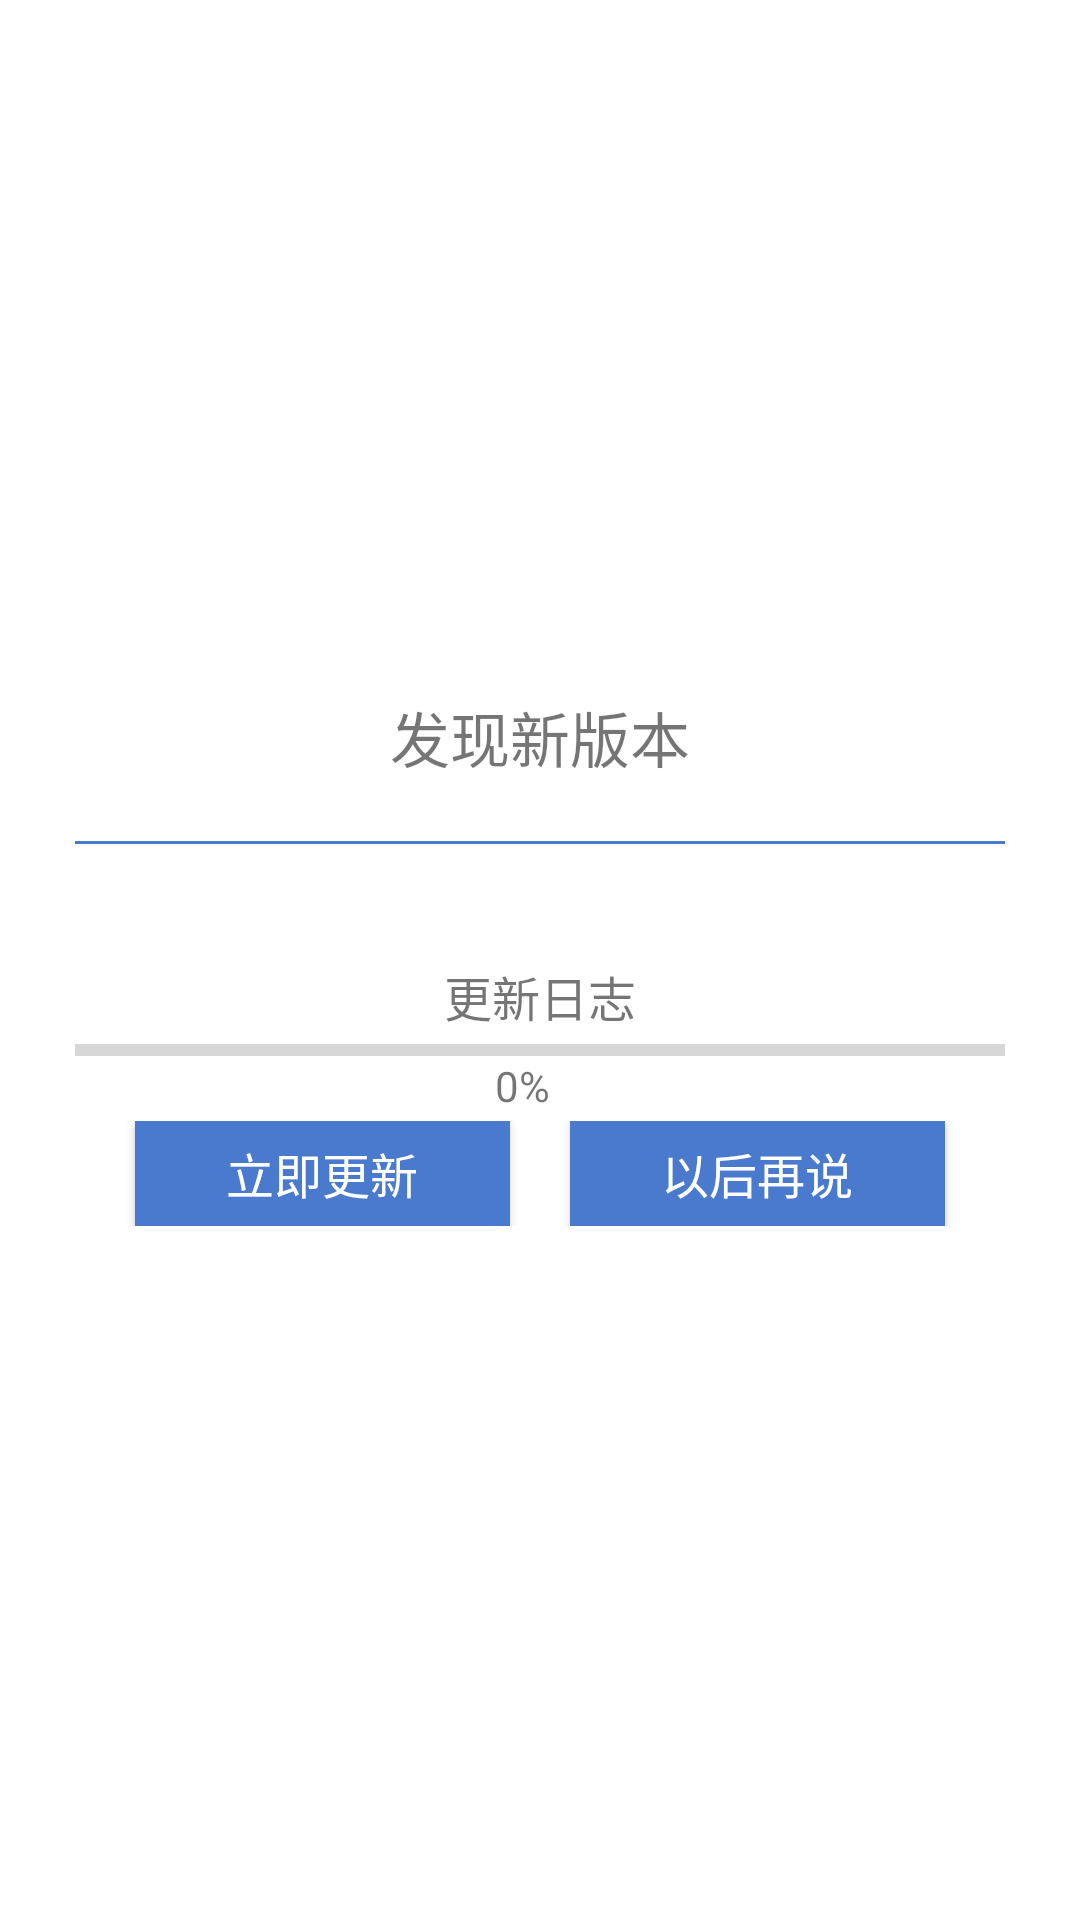

Android layout source for this screen:
<!-- AndroidManifest.xml: application theme AppTheme.NoActionBar -->
<!-- res/layout/dialog_update.xml -->
<?xml version="1.0" encoding="utf-8"?>
<RelativeLayout xmlns:android="http://schemas.android.com/apk/res/android"
    android:layout_width="match_parent"
    android:layout_height="match_parent">

    <RelativeLayout
        android:layout_width="310dp"
        android:layout_height="wrap_content"
        android:layout_centerInParent="true"
        android:background="@color/color_FFFFFF"
        android:paddingBottom="20dp">

        <TextView
            android:id="@+id/title"
            android:layout_width="wrap_content"
            android:layout_height="wrap_content"
            android:layout_centerHorizontal="true"
            android:layout_marginTop="20dp"
            android:layout_marginBottom="20dp"
            android:text="发现新版本"
            android:textSize="20sp" />

        <View
            android:id="@+id/line"
            android:layout_width="match_parent"
            android:layout_height="1dp"
            android:layout_below="@+id/title"
            android:background="#4a7acd" />

        <TextView
            android:id="@+id/log_head"
            android:layout_width="wrap_content"
            android:layout_height="wrap_content"
            android:layout_below="@+id/line"
            android:layout_marginLeft="20dp"
            android:layout_marginTop="20dp" />

        <TextView
            android:id="@+id/msg_tv"
            android:layout_width="wrap_content"
            android:layout_height="wrap_content"
            android:layout_below="@+id/log_head"
            android:layout_centerHorizontal="true"
            android:layout_marginLeft="32dp"
            android:layout_marginRight="32dp"
            android:text="更新日志"
            android:textSize="16sp" />

        <LinearLayout
            android:layout_width="match_parent"
            android:layout_height="35dp"
            android:layout_below="@+id/msg_tv"
            android:layout_marginTop="30dp"
            android:orientation="horizontal">

            <Button
                android:id="@+id/yes_btn"
                android:layout_width="0dp"
                android:layout_height="35dp"
                android:layout_marginLeft="20dp"
                android:layout_marginRight="20dp"
                android:layout_weight="1"
                android:background="#4a7acd"
                android:gravity="center"
                android:text="立即更新"
                android:textColor="@color/color_FFFFFF"
                android:textSize="16sp" />

            <Button
                android:id="@+id/no_btn"
                android:layout_width="0dp"
                android:layout_height="35dp"
                android:layout_marginRight="20dp"
                android:layout_weight="1"
                android:background="#4a7acd"
                android:gravity="center"
                android:text="以后再说"
                android:textColor="@color/color_FFFFFF"
                android:textSize="16sp" />
        </LinearLayout>

        <ProgressBar
            android:id="@+id/progressBar"
            style="@android:style/Widget.DeviceDefault.Light.ProgressBar.Horizontal"
            android:layout_width="match_parent"
            android:layout_height="@dimen/radius_10"
            android:layout_alignBottom="@id/msg_tv"
            android:layout_gravity="center_horizontal"
            android:layout_marginBottom="-30dp"
            android:max="100"
            android:progress="0" />

        <TextView
            android:id="@+id/progressBarText"
            android:layout_width="wrap_content"
            android:layout_height="wrap_content"
            android:layout_alignBottom="@+id/msg_tv"
            android:layout_marginLeft="140dp"
            android:layout_marginBottom="-28dp"
            android:text="0%" />
    </RelativeLayout>

</RelativeLayout>
<!-- resources referenced by this layout -->
<resources>
  <color name="color_FFFFFF">#ffffffff</color>
  <dimen name="radius_10">8mm</dimen>
  <style name="AppTheme.NoActionBar" parent="AppTheme">
          <item name="android:windowActionBar">false</item>
          <item name="android:windowNoTitle">true</item>
          <item name="windowActionBar">false</item>
          <item name="android:windowFullscreen">true</item>//全屏即无通知栏
          <item name="android:windowContentOverlay">@null</item>//是否有遮盖
          <item name="windowNoTitle">true</item>
          <item name="android:keepScreenOn">true</item>
          
          <item name="android:windowBackground">@android:color/transparent</item>
      </style>
  <style name="AppTheme" parent="Theme.AppCompat.Light.DarkActionBar">
          
          <item name="colorPrimary">@color/color_6200EE</item>
          <item name="colorPrimaryDark">@color/color_3700B3</item>
          <item name="colorAccent">@color/color_03DAC5</item>
      </style>
  <color name="color_6200EE">#6200EE</color>
  <color name="color_3700B3">#3700B3</color>
  <color name="color_03DAC5">#03DAC5</color>
</resources>
